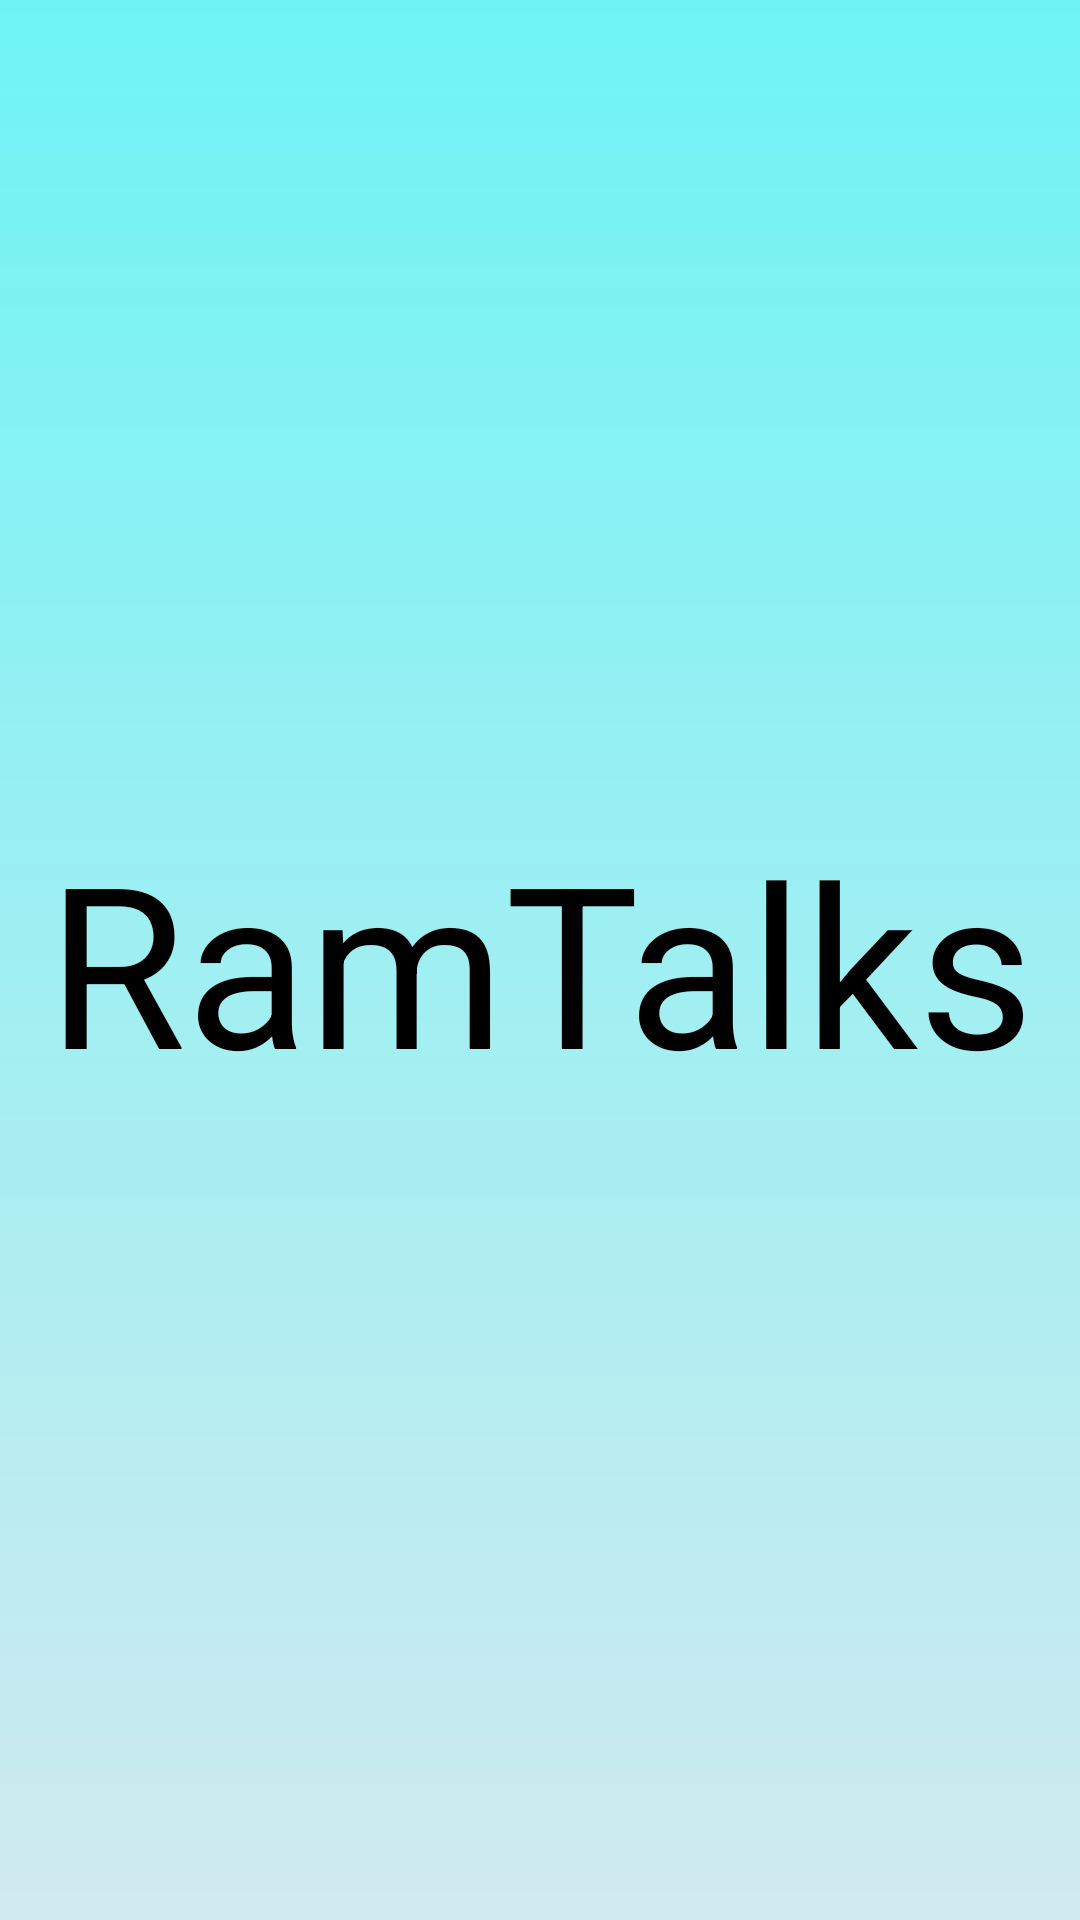

Layout XML and referenced resources for this Android screen:
<!-- AndroidManifest.xml: application theme Theme.RamTalks -->
<!-- res/layout/activity_main.xml -->
<?xml version="1.0" encoding="utf-8"?>
<androidx.constraintlayout.widget.ConstraintLayout xmlns:android="http://schemas.android.com/apk/res/android"
    xmlns:app="http://schemas.android.com/apk/res-auto"
    xmlns:tools="http://schemas.android.com/tools"
    android:id="@+id/main"
    android:layout_width="match_parent"
    android:layout_height="match_parent"
    android:background="@drawable/gradient_bg"
    tools:context=".MainActivity">

    <TextView
        android:layout_width="wrap_content"
        android:layout_height="wrap_content"
        android:text="RamTalks"
        android:textColor="#000000"
        android:textSize="75sp"
        app:layout_constraintBottom_toBottomOf="parent"
        app:layout_constraintEnd_toEndOf="parent"
        app:layout_constraintStart_toStartOf="parent"
        app:layout_constraintTop_toTopOf="parent" />

</androidx.constraintlayout.widget.ConstraintLayout>
<!-- resources referenced by this layout -->
<resources>
  <!-- drawable gradient_bg (drawable) -->
  <?xml version="1.0" encoding="utf-8"?>
  <shape xmlns:android="http://schemas.android.com/apk/res/android"
      android:shape="rectangle">
  
      <gradient
          android:startColor= "@color/gradient2"
          android:endColor= "@color/gradient1"
          android:angle="290"
          android:type="linear"/>
  </shape>
  <style name="Theme.RamTalks" parent="Base.Theme.RamTalks" />
  <color name="gradient2">#6FF4F4</color>
  <color name="gradient1">#D0EAF0</color>
  <style name="Base.Theme.RamTalks" parent="Theme.Material3.DayNight.NoActionBar">
          
          
      </style>
</resources>
